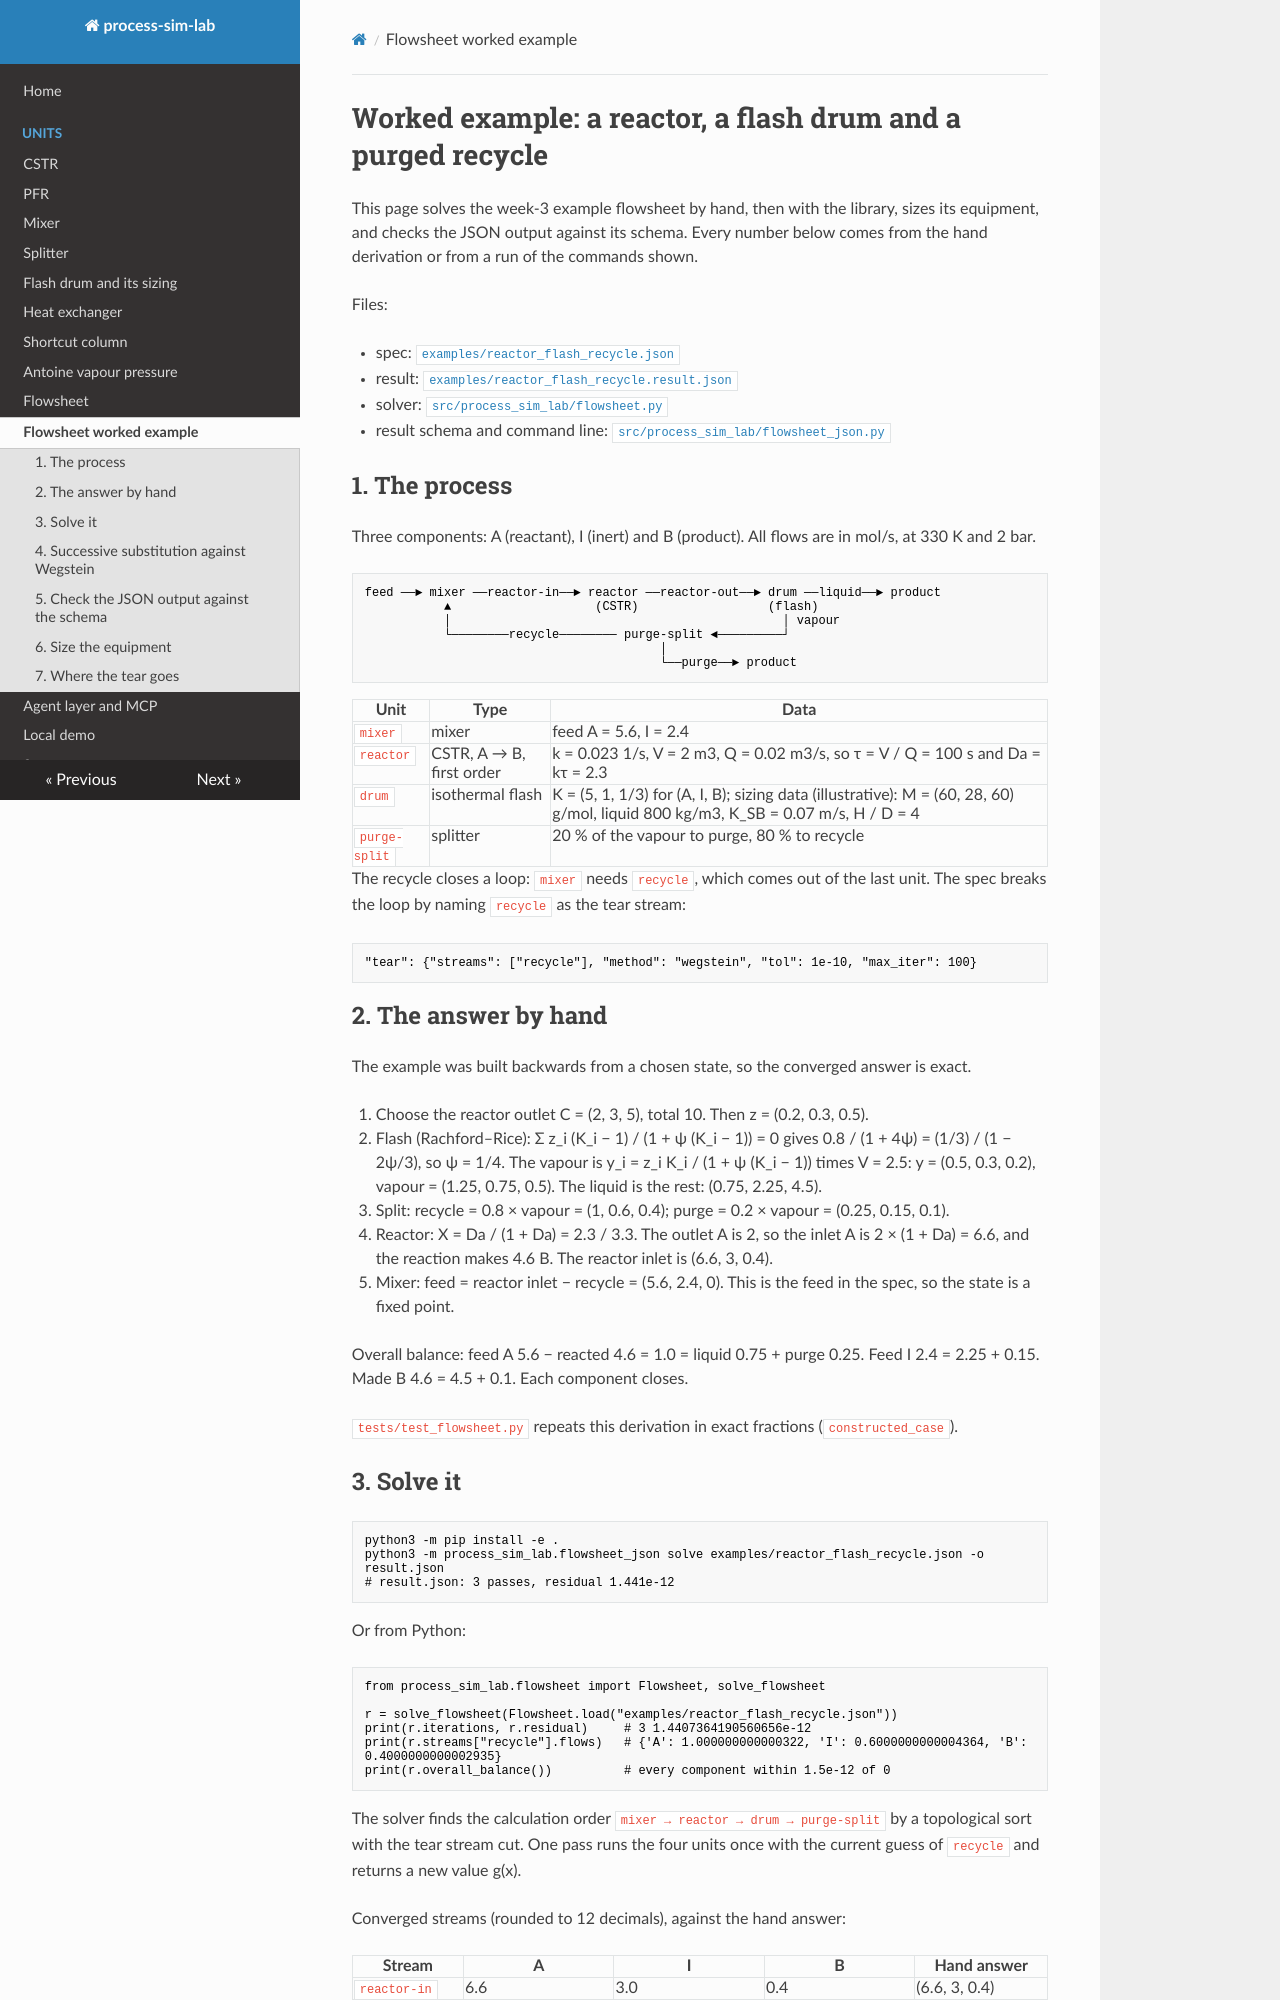

repository: nghiep-pham-ecosys/process-sim-lab · page: flowsheet-worked-example/index.html · generator: mkdocs

# Worked example: a reactor, a flash drum and a purged recycle

This page solves the week-3 example flowsheet by hand, then with the library, sizes its equipment, and checks the JSON
output against its schema. Every number below comes from the hand derivation or from a run of the commands shown.

Files:

- spec: [`examples/reactor_flash_recycle.json`](../examples/reactor_flash_recycle.json)
- result: [`examples/reactor_flash_recycle.result.json`](../examples/reactor_flash_recycle.result.json)
- solver: [`src/process_sim_lab/flowsheet.py`](../src/process_sim_lab/flowsheet.py)
- result schema and command line: [`src/process_sim_lab/flowsheet_json.py`](../src/process_sim_lab/flowsheet_json.py)

## 1. The process

Three components: A (reactant), I (inert) and B (product). All flows are in mol/s, at 330 K and 2 bar.

```
feed ──► mixer ──reactor-in──► reactor ──reactor-out──► drum ──liquid──► product
           ▲                    (CSTR)                  (flash)
           │                                              │ vapour
           └────────recycle──────── purge-split ◄─────────┘
                                         │
                                         └──purge──► product
```

| Unit | Type | Data |
|---|---|---|
| `mixer` | mixer | feed A = 5.6, I = 2.4 |
| `reactor` | CSTR, A → B, first order | k = 0.023 1/s, V = 2 m3, Q = 0.02 m3/s, so τ = V / Q = 100 s and Da = kτ = 2.3 |
| `drum` | isothermal flash | K = (5, 1, 1/3) for (A, I, B); sizing data (illustrative): M = (60, 28, 60) g/mol, liquid 800 kg/m3, K_SB = 0.07 m/s, H / D = 4 |
| `purge-split` | splitter | 20 % of the vapour to purge, 80 % to recycle |

The recycle closes a loop: `mixer` needs `recycle`, which comes out of the last unit. The spec breaks the loop by
naming `recycle` as the tear stream:

```json
"tear": {"streams": ["recycle"], "method": "wegstein", "tol": 1e-10, "max_iter": 100}
```

## 2. The answer by hand

The example was built backwards from a chosen state, so the converged answer is exact.

1. Choose the reactor outlet C = (2, 3, 5), total 10. Then z = (0.2, 0.3, 0.5).
2. Flash (Rachford–Rice): Σ z_i (K_i − 1) / (1 + ψ (K_i − 1)) = 0 gives
   0.8 / (1 + 4ψ) = (1/3) / (1 − 2ψ/3), so ψ = 1/4. The vapour is y_i = z_i K_i / (1 + ψ (K_i − 1)) times V = 2.5:
   y = (0.5, 0.3, 0.2), vapour = (1.25, 0.75, 0.5). The liquid is the rest: (0.75, 2.25, 4.5).
3. Split: recycle = 0.8 × vapour = (1, 0.6, 0.4); purge = 0.2 × vapour = (0.25, 0.15, 0.1).
4. Reactor: X = Da / (1 + Da) = 2.3 / 3.3. The outlet A is 2, so the inlet A is 2 × (1 + Da) = 6.6, and
   the reaction makes 4.6 B. The reactor inlet is (6.6, 3, 0.4).
5. Mixer: feed = reactor inlet − recycle = (5.6, 2.4, 0). This is the feed in the spec, so the state is a fixed point.

Overall balance: feed A 5.6 − reacted 4.6 = 1.0 = liquid 0.75 + purge 0.25. Feed I 2.4 = 2.25 + 0.15. Made B 4.6 =
4.5 + 0.1. Each component closes.

`tests/test_flowsheet.py` repeats this derivation in exact fractions (`constructed_case`).
